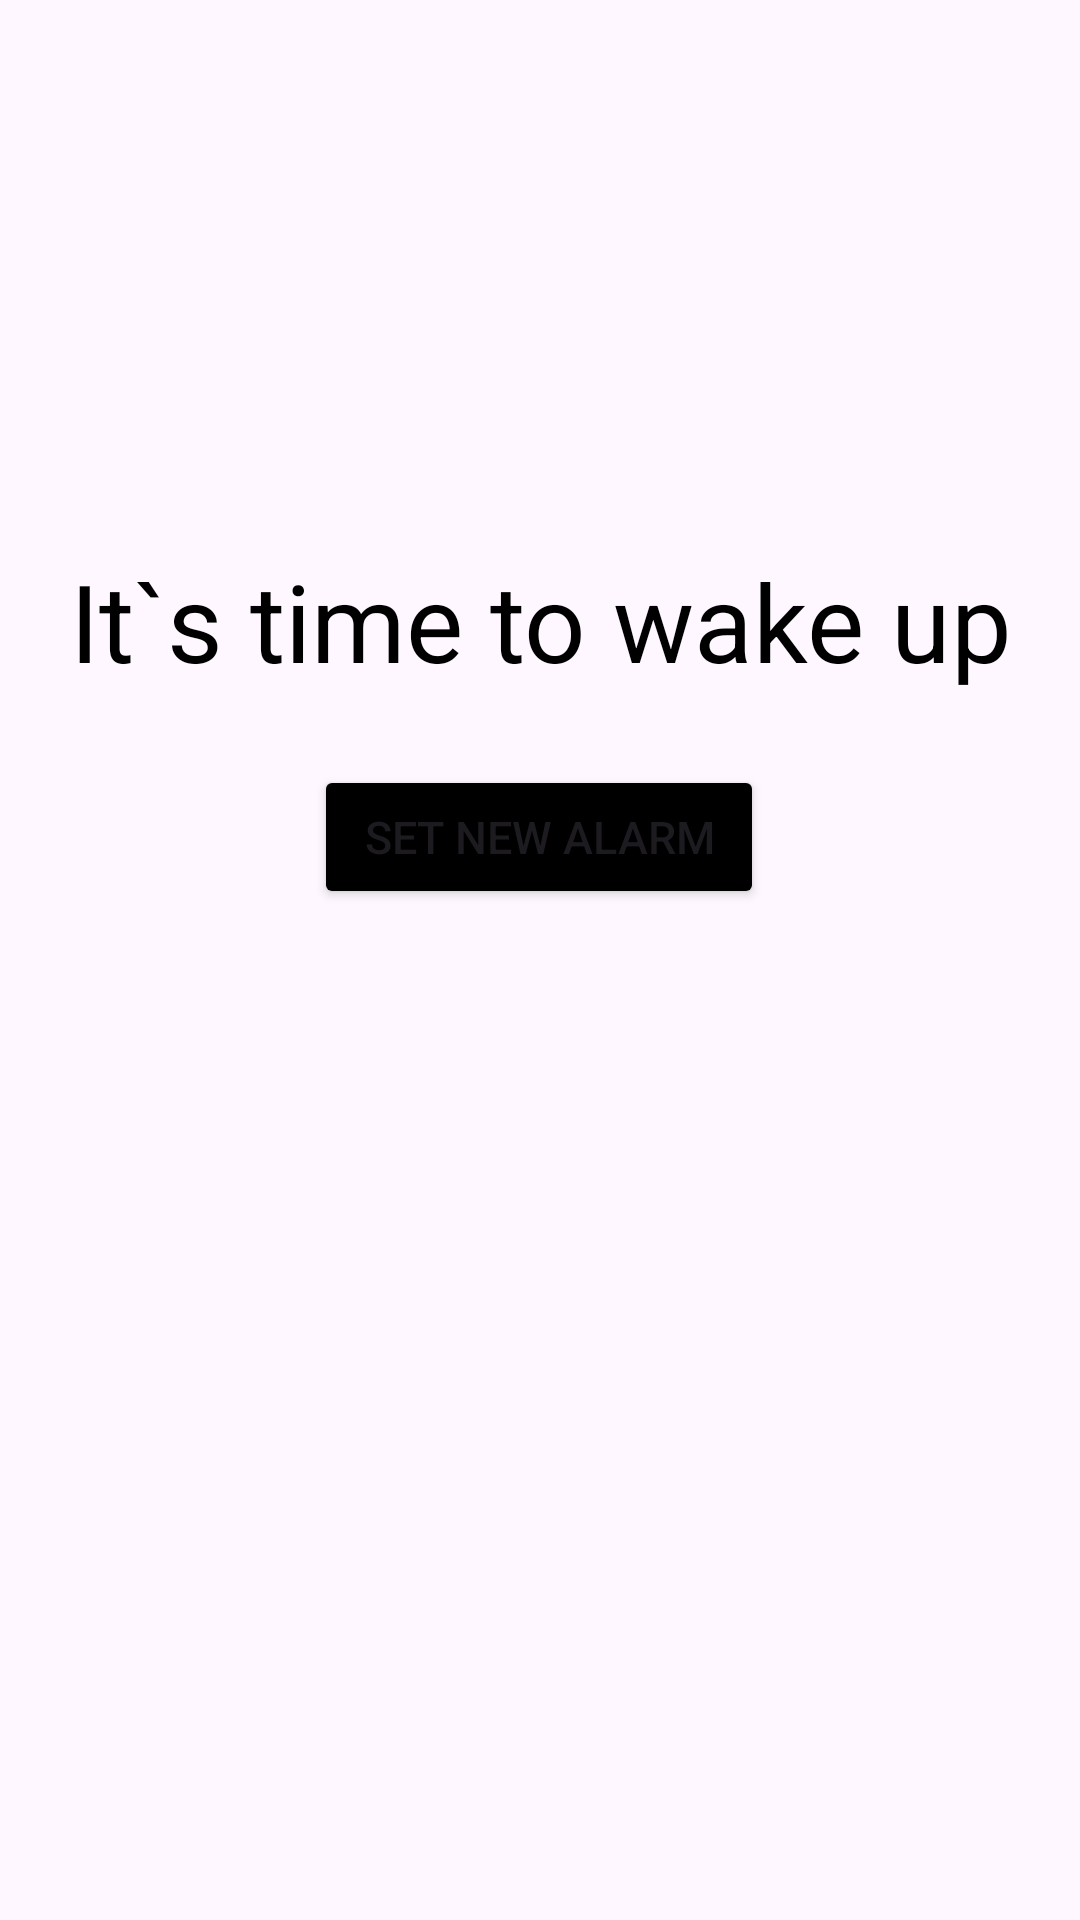

The Android layout XML behind this screen, and the referenced resources:
<!-- AndroidManifest.xml: application theme Theme.Alarm -->
<!-- res/layout/activity_destination.xml -->
<?xml version="1.0" encoding="utf-8"?>
<androidx.constraintlayout.widget.ConstraintLayout xmlns:android="http://schemas.android.com/apk/res/android"
    xmlns:app="http://schemas.android.com/apk/res-auto"
    xmlns:tools="http://schemas.android.com/tools"
    android:layout_width="match_parent"
    android:layout_height="match_parent"
    android:keepScreenOn="true"
    tools:context=".DestinationActivity">

    <TextView
        android:id="@+id/textView"
        android:layout_width="wrap_content"
        android:layout_height="wrap_content"
        android:text="@string/it_s_time_to_wake_up"
        android:textAlignment="center"
        android:textColor="@color/black"
        android:textSize="36sp"
        app:layout_constraintBottom_toBottomOf="parent"
        app:layout_constraintEnd_toEndOf="parent"
        app:layout_constraintStart_toStartOf="parent"
        app:layout_constraintTop_toTopOf="parent"
        app:layout_constraintVertical_bias="0.309" />

    <Button
        android:id="@+id/setNewAlarm"
        android:layout_width="150dp"
        android:layout_height="wrap_content"
        android:layout_marginTop="24dp"
        android:backgroundTint="@color/black"
        android:padding="8dp"
        android:text="@string/set_new_alarm"
        android:textSize="15sp"
        app:layout_constraintEnd_toEndOf="parent"
        app:layout_constraintHorizontal_bias="0.498"
        app:layout_constraintStart_toStartOf="parent"
        app:layout_constraintTop_toBottomOf="@+id/textView" />

</androidx.constraintlayout.widget.ConstraintLayout>
<!-- resources referenced by this layout -->
<resources>
  <color name="black">#FF000000</color>
  <string name="it_s_time_to_wake_up">It`s time to wake up</string>
  <string name="set_new_alarm">Set new Alarm</string>
  <style name="Theme.Alarm" parent="Base.Theme.Alarm" />
  <style name="Base.Theme.Alarm" parent="Theme.Material3.DayNight.NoActionBar">
          <item name="colorPrimary">@color/lavender200</item>
          <item name="colorPrimaryVariant">@color/lavender200</item>
          <item name="colorOnPrimary">@color/white</item>
          
          <item name="colorSecondary">@color/teal200</item>
          <item name="colorSecondaryVariant">@color/teal500</item>
          <item name="colorOnSecondary">@color/lavender500</item>
          
          <item name="android:statusBarColor">?attr/colorPrimaryVariant</item>
      </style>
  <color name="lavender200">#8692f7</color>
  <color name="white">#FFFFFFFF</color>
  <color name="teal200">#54D3C4</color>
  <color name="teal500">#04817D</color>
  <color name="lavender500">#3D4587</color>
</resources>
